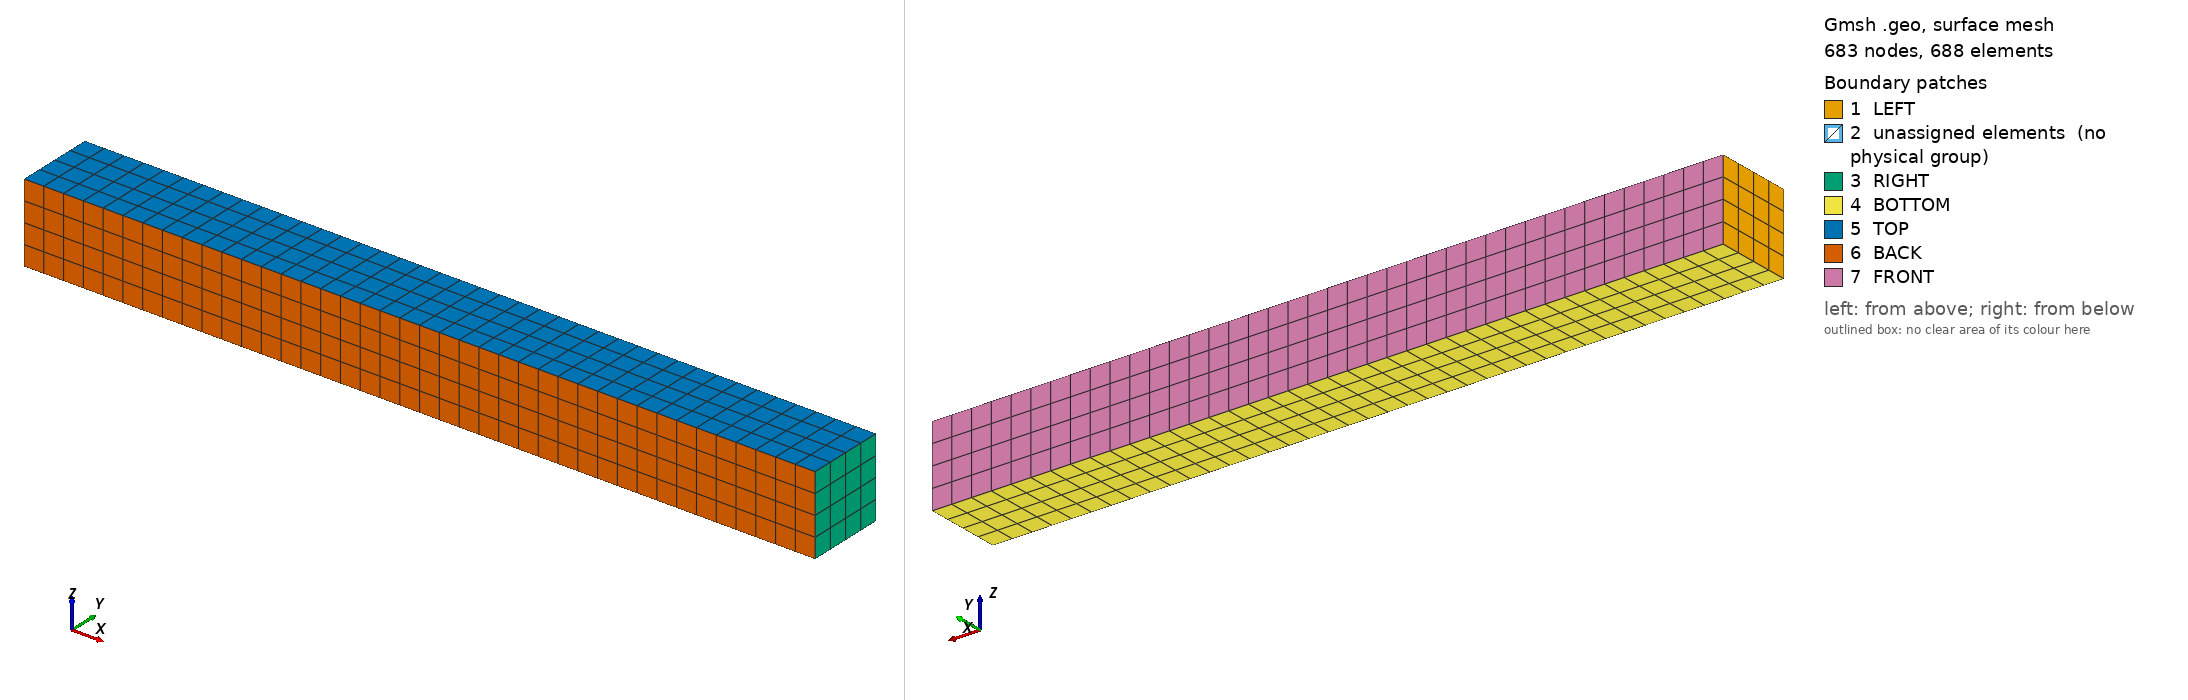

Gmsh geometry script, surface-meshed: 683 nodes, 688 surface elements. Boundary patches (legend numbers): 1 LEFT, 2 unassigned elements (no physical group), 3 RIGHT, 4 BOTTOM, 5 TOP, 6 BACK, 7 FRONT. Left view from above one corner, right view from below the opposite corner. Legend entries are the model's physical surfaces; 'unassigned elements' are surfaces in no physical group. The drawing asked Gmsh for element sizes between 1% and 20% of the model's largest extent; the script's own settings can give other sizes.

=== necker3d.geo (drawn) ===
// Gmsh project created on Fri Oct 28 15:48:31 2016
xmin  = 0.0;
xmax  = 10.0;
ymin  = 0.0;
ymax  = 1.0;
zmin  = 0.0;
zmax  = 1.0;
xlock = 0.5;
hlock = 1.0;

lc    = 0.25;

Point(1) = {xmin,  ymin, zmin, lc};
Point(2) = {xlock, ymin, zmin, lc};
Point(3) = {xlock, ymin, zmax, lc};
Point(4) = {xmin , ymin, zmax, lc};
Point(5) = {xmax,  ymin, zmin, lc};
Point(6) = {xmax , ymin, zmax, lc};
Point(7) = {xmin,  ymax, zmin, lc};
Point(8) = {xlock, ymax, zmin, lc};
Point(9) = {xlock, ymax, zmax, lc};
Point(10) = {xmin , ymax, zmax, lc};
Point(11) = {xmax,  ymax, zmin, lc};
Point(12) = {xmax , ymax, zmax, lc};



//Transfinite Volume {44};
//Transfinite Volume {46};

//Physical Surface("LEFT", 1)  = {38};
//Physical Surface("RIGHT", 2) = {42};
//Physical Surface("BOTTOM", 3) = {22,24};
//Physical Surface("TOP", 4) = {26,28};
//Physical Surface("BACK", 5) = {30,32};
//Physical Surface("FRONT", 6) = {34,36};
//Physical Volume("WATER", 7) = {44};
//Physical Volume("SEDIMENT", 8) = {46};


// LEFT
//+
Line(1) = {1, 4};
//+
Line(2) = {4, 10};
//+
Line(3) = {10, 7};
//+
Line(4) = {7, 1};

// Lock
//+
Line(5) = {2, 3};
//+
Line(6) = {3, 9};
//+
Line(7) = {9, 8};
//+
Line(8) = {8, 2};

// RIGHT
//+
Line(9) = {11, 5};
//+
Line(10) = {5, 6};
//+
Line(11) = {6, 12};
//+
Line(12) = {12, 11};

// BOTTOM
//+
Line(13) = {1, 2};
//+
Line(14) = {8, 7};
//+
Line(15) = {2, 5};
//+
Line(16) = {11, 8};

// TOP
//+
Line(17) = {4, 3};
//+
Line(18) = {9, 10};
//+
Line(19) = {3, 6};
//+
Line(20) = {12, 9};

//SURFACES
// LEFT
//+
Line Loop(1) = {4, 1, 2, 3};
//+
Plane Surface(1) = {1};

// LOCK
//+
Line Loop(2) = {8, 5, 6, 7};
//+
Plane Surface(2) = {2};

// RIGHT
//+
Line Loop(3) = {12, 9, 10, 11};
//+
Plane Surface(3) = {3};

// BOTTOM

//+
Line Loop(4) = {4, 13, -8, 14};
//+
Plane Surface(4) = {4};
//+
Line Loop(5) = {8, 15, -9, 16};
//+
Plane Surface(5) = {5};

// TOP

//+
Line Loop(6) = {2, -18, -6, -17};
//+
Plane Surface(6) = {6};
//+
Line Loop(7) = {6, -20, -11, -19};
//+
Plane Surface(7) = {7};

// BACK

//+
Line Loop(8) = {13, 5, -17, -1};
//+
Plane Surface(8) = {8};
//+
Line Loop(9) = {5, 19, -10, -15};
//+
Plane Surface(9) = {9};

// FRONT

//+
Line Loop(10) = {3, -14, -7, 18};
//+
Plane Surface(10) = {10};
//+
Line Loop(11) = {7, -16, -12, 20};
//+
Plane Surface(11) = {11};

// VOLUME
// SEDIMENT

//+
Surface Loop(1) = {1, 4, 8, 6, 10, 2};
//+
Volume(1) = {1};

// WATER
//+
Surface Loop(2) = {9, 7, 11, 5, 3, 2};
//+
Volume(2) = {2};

//+

Transfinite Surface {1};
Transfinite Surface {2};
Transfinite Surface {3};
Transfinite Surface {4};
Transfinite Surface {5};
Transfinite Surface {6};
Transfinite Surface {7};
Transfinite Surface {8};
Transfinite Surface {9};
Transfinite Surface {10};
Transfinite Surface {11};
Transfinite Volume {1};
Transfinite Volume {2};

Physical Surface("LEFT", 1)    = {1};
Physical Surface("RIGHT", 2)   = {3};
Physical Surface("BOTTOM", 3)  = {4,5};
Physical Surface("TOP", 4)     = {6,7};
Physical Surface("BACK", 5)    = {8,9};
Physical Surface("FRONT", 6)   = {10,11};
Physical Volume("WATER", 7)    = {2};
Physical Volume("SEDIMENT", 8) = {1};

Mesh.RecombineAll = 1;
Mesh.Algorithm    = 8;
